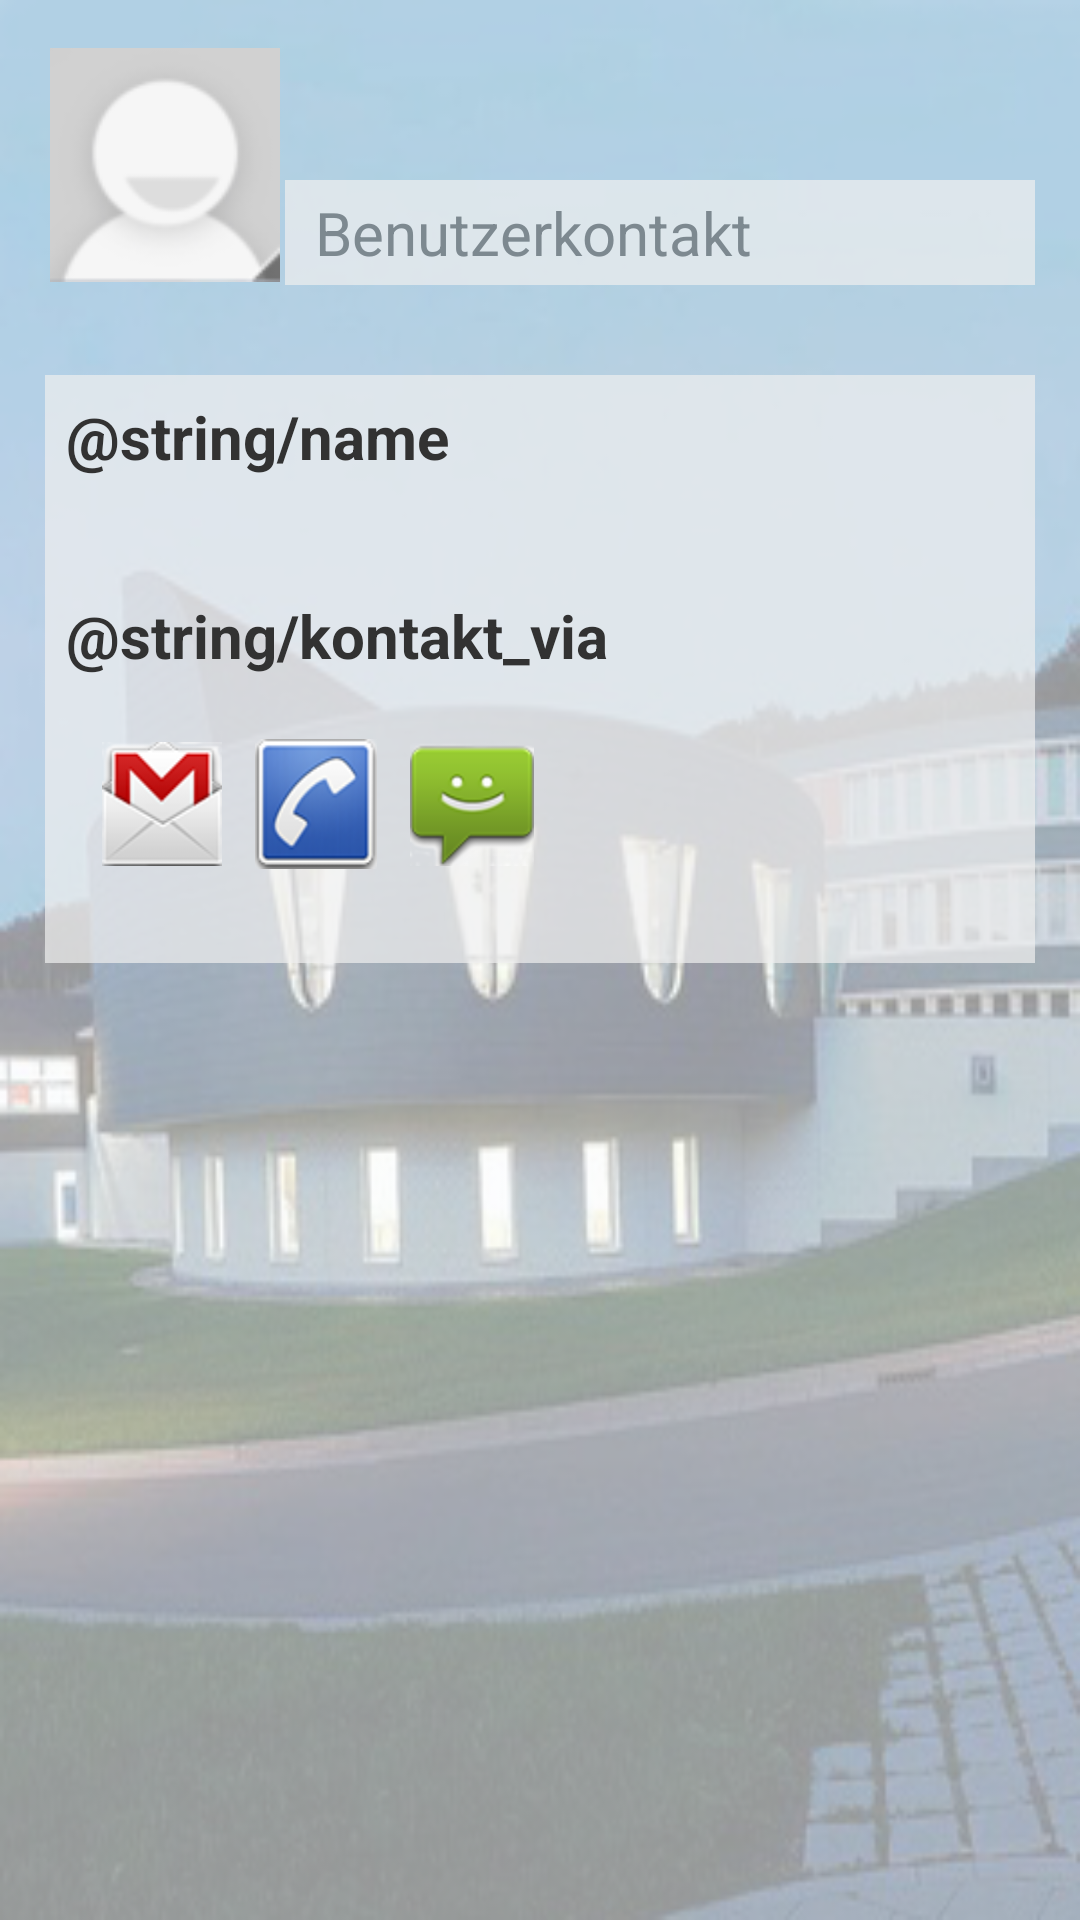

This screen was rendered from an Android layout file. Write that file and the resources it references.
<!-- AndroidManifest.xml: application theme AppTheme -->
<!-- res/layout/activity_profilansicht.xml -->
<?xml version="1.0" encoding="utf-8"?>
<GridLayout xmlns:android="http://schemas.android.com/apk/res/android"
    android:id="@+id/LinearLayout1"
    android:layout_width="match_parent"
    android:layout_height="match_parent"
    android:layout_gravity="center"
    android:background="@drawable/bb_background3"
    android:columnCount="2"
    android:orientation="vertical"
    android:padding="15dp"
    android:rowCount="4" >

    <LinearLayout
        android:layout_width="match_parent"
        android:layout_height="wrap_content"
        android:layout_marginBottom="20dp" >

        <ImageView
            android:id="@+id/image_profilansicht_bild"
            android:layout_width="wrap_content"
            android:layout_height="wrap_content"
            android:layout_gravity="bottom"
            android:contentDescription="@string/beschreibung"
            android:maxHeight="100dp"
            android:maxWidth="100dp"
            android:minHeight="80dp"
            android:minWidth="80dp"
            android:onClick="goFullScreen"
            android:padding="1dp"
            android:src="@drawable/bb_profileimage" />

        <TextView
            android:id="@+id/tv_Login"
            android:layout_width="match_parent"
            android:layout_height="wrap_content"
            android:layout_gravity="bottom"
            android:background="@color/DHBW_gray_light"
            android:gravity="left|center"
            android:minHeight="35dp"
            android:paddingLeft="10dp"
            android:text="Benutzerkontakt"
            android:textColor="@color/DHBW_gray_dark"
            android:textSize="20sp" />

    </LinearLayout>

    <LinearLayout
        android:layout_width="match_parent"
        android:layout_height="196dp"
        android:layout_column="0"
        android:layout_columnSpan="2"
        android:layout_gravity="top"
        android:layout_marginBottom="10dp"
        android:layout_marginTop="10dp"
        android:layout_row="2"
        android:background="@color/DHBW_gray_light"
        android:orientation="vertical"
        android:padding="7dp" >

        <TextView
            android:layout_width="match_parent"
            android:layout_height="wrap_content"
            android:text="@string/name"
            android:textSize="20sp"
            android:textStyle="bold" />

        <TextView
            android:id="@+id/tv_profilansicht_name"
            android:layout_width="match_parent"
            android:layout_height="wrap_content"
            android:layout_marginBottom="15dp"
            android:textSize="18sp" />

        <TextView
            android:layout_width="match_parent"
            android:layout_height="wrap_content"
            android:layout_marginBottom="10dp"
            android:text="@string/kontakt_via"
            android:textSize="20sp"
            android:textStyle="bold" />

        <LinearLayout
            android:layout_width="match_parent"
            android:layout_height="wrap_content"
            android:padding="7dp" >

            <ImageButton
                android:id="@+id/imageButton_profilansicht_mail"
                style="@drawable/bb_mailicon"
                android:layout_width="wrap_content"
                android:layout_height="match_parent"
                android:layout_margin="5dp"
                android:background="@drawable/bb_mailicon"
                android:contentDescription="@string/beschreibung" />

            <ImageButton
                android:id="@+id/imageButton_profilansicht_tel"
                android:layout_width="wrap_content"
                android:layout_height="match_parent"
                android:layout_marginBottom="4dp"
                android:layout_marginLeft="6dp"
                android:layout_marginRight="6dp"
                android:layout_marginTop="4dp"
                android:background="@drawable/bb_telicon" 
                android:contentDescription="@string/beschreibung" />

            <ImageButton
                android:id="@+id/imageButton_profilansicht_sms"
                android:layout_width="wrap_content"
                android:layout_height="match_parent"
                android:layout_margin="5dp"
                android:background="@drawable/bb_smsicon"
                android:contentDescription="@string/beschreibung" />
        </LinearLayout>
    </LinearLayout>

</GridLayout>
<!-- resources referenced by this layout -->
<resources>
  <color name="DHBW_gray_dark">#7d8990</color>
  <color name="DHBW_gray_light">#B3efefef</color>
  <!-- drawable bb_background3: png bitmap (drawable-hdpi, 110644 bytes) -->
  <!-- drawable bb_mailicon: png bitmap (drawable-hdpi, 7700 bytes) -->
  <!-- drawable bb_profileimage: png bitmap (drawable-hdpi, 2787 bytes) -->
  <!-- drawable bb_smsicon: png bitmap (drawable-hdpi, 6840 bytes) -->
  <!-- drawable bb_telicon: png bitmap (drawable-hdpi, 8047 bytes) -->
  <string name="beschreibung">Beschreibung</string>
  <string name="kontakt_via">Kontakt via</string>
  <string name="name">Name</string>
  <style name="AppTheme" parent="AppBaseTheme">
          <item name="android:actionBarStyle">@style/MyActionBar</item>
      </style>
  <style name="AppBaseTheme" parent="android:Theme.Light">
          
      </style>
  <style name="MyActionBar" parent="@android:style/Widget.Holo.Light.ActionBar">
          <item name="android:background">@drawable/gradient_actionbar</item>
          <item name="android:titleTextStyle">@style/Theme.MyAppTheme.ActionBar.TitleTextStyle</item>
      </style>
  <!-- drawable gradient_actionbar (drawable-hdpi) -->
  <?xml version="1.0" encoding="utf-8"?>
  <shape xmlns:android="http://schemas.android.com/apk/res/android"
      android:shape="rectangle">
    <gradient
        android:startColor="@color/DHBW_red_light"
        
        android:endColor="@color/DHBW_red_dark"
        android:angle="270" 
        />
  </shape>
  <style name="Theme.MyAppTheme.ActionBar.TitleTextStyle" parent="android:style/TextAppearance.Holo.Widget.ActionBar.Title">
          <item name="android:textColor">@color/DHBW_white</item>
      </style>
  <color name="DHBW_red_light">#e2001e</color>
  <color name="DHBW_red_dark">#8e1016</color>
  <color name="DHBW_white">#ffffff</color>
</resources>
